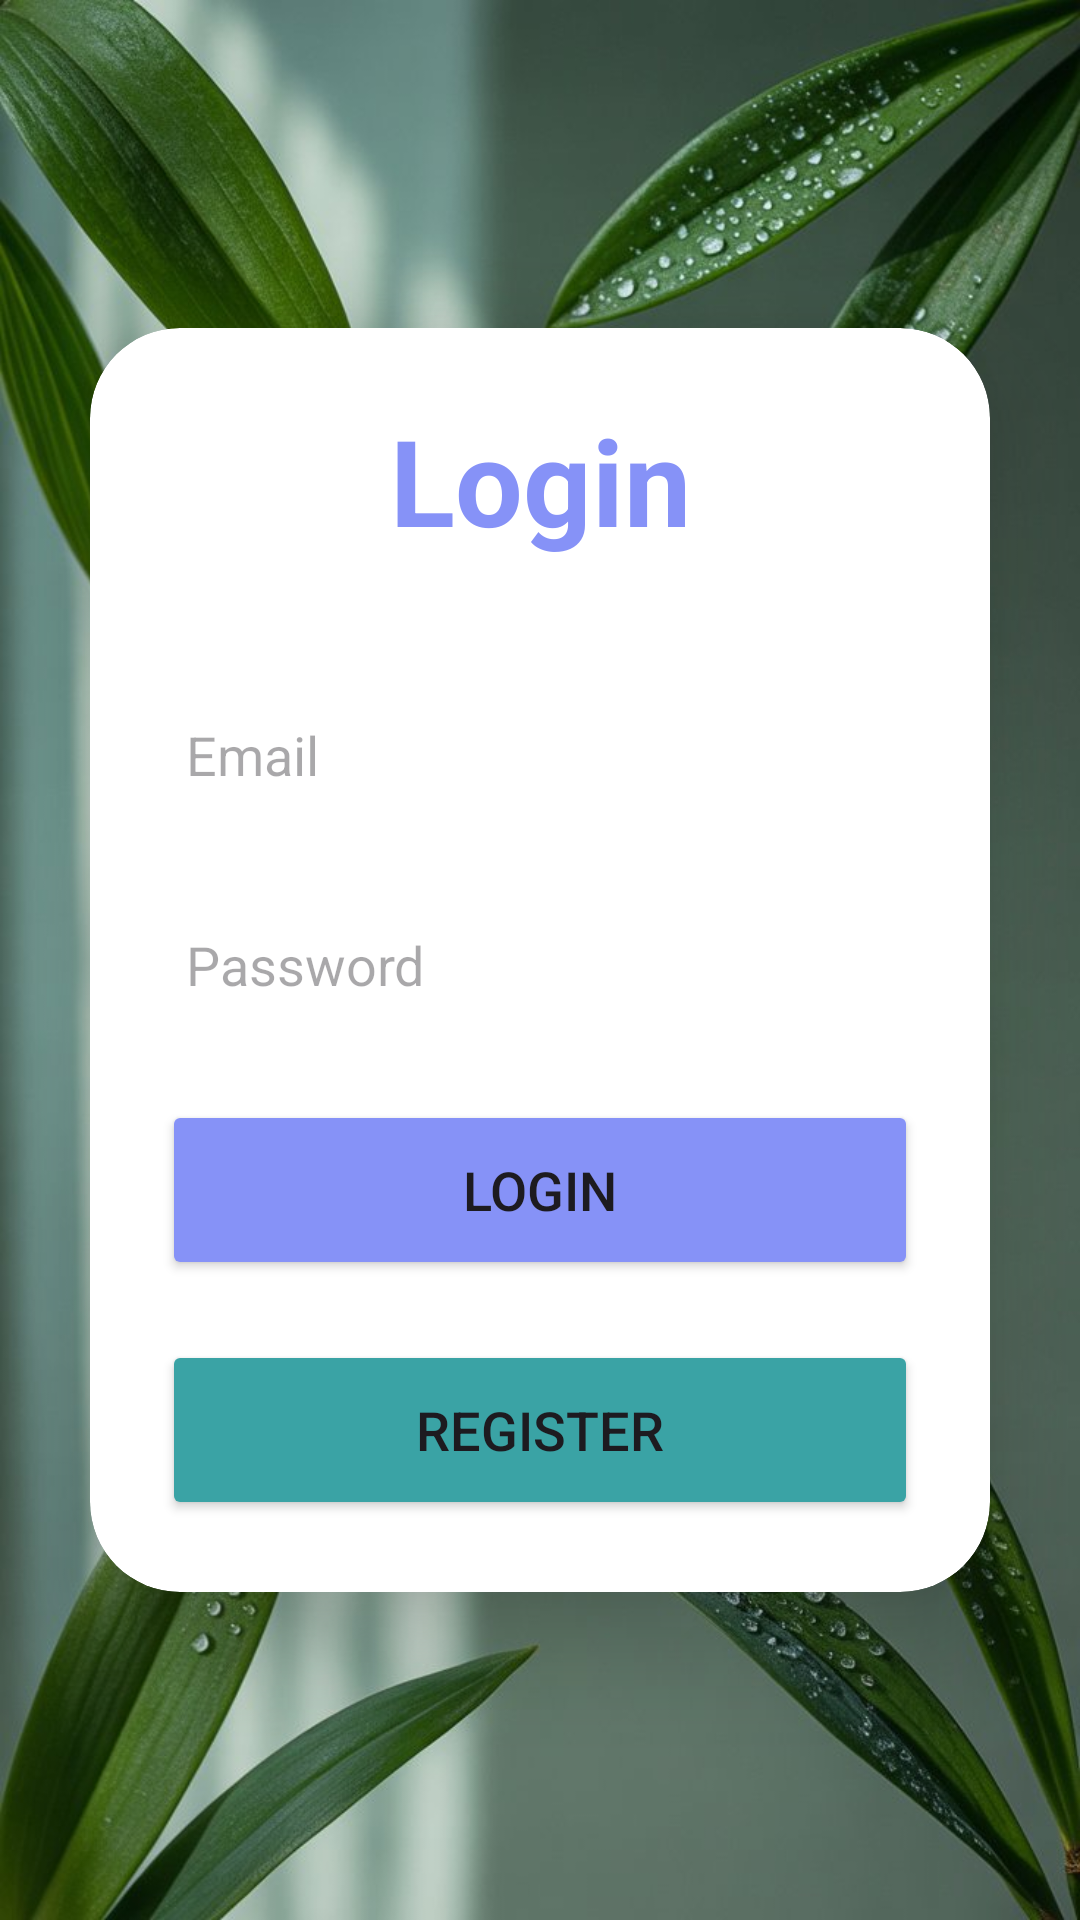

Layout XML and referenced resources for this Android screen:
<!-- AndroidManifest.xml: application theme Theme.DrMeet -->
<!-- res/layout/activity_login.xml -->
<?xml version="1.0" encoding="utf-8"?>
<LinearLayout xmlns:android="http://schemas.android.com/apk/res/android"
    xmlns:app="http://schemas.android.com/apk/res-auto"
    xmlns:tools="http://schemas.android.com/tools"
    android:layout_width="match_parent"
    android:layout_height="match_parent"
    android:orientation="vertical"
    android:gravity="center"
    android:background="@drawable/loggg"
    tools:context=".loginSignup.LoginActivity">

    <androidx.cardview.widget.CardView
        android:layout_width="match_parent"
        android:layout_height="wrap_content"
        android:layout_margin="30dp"
        app:cardCornerRadius="30dp"
        app:cardElevation="20dp"
        android:background="@drawable/custom_edittext">

        <LinearLayout
            android:layout_width="match_parent"
            android:layout_height="wrap_content"
            android:orientation="vertical"
            android:layout_gravity="center_horizontal"
            android:padding="24dp">


            <TextView
                android:layout_width="match_parent"
                android:layout_height="wrap_content"
                android:text="Login"
                android:id="@+id/loginText"
                android:textSize="40sp"
                android:textAlignment="center"
                android:textStyle="bold"
                android:textColor="@color/purple"/>

            <EditText
                android:layout_width="match_parent"
                android:layout_height="50dp"
                android:id="@+id/et_email"
                android:background="@drawable/custom_edittext"
                android:hint="Email"
                android:inputType="text"
                android:padding="8dp"
                android:textColorHighlight="@color/cardview_dark_background"
                android:autofillHints="username"
                android:layout_marginTop="40dp"/>

            <EditText
                android:layout_width="match_parent"
                android:layout_height="50dp"
                android:id="@+id/et_password"
                android:background="@drawable/custom_edittext"
                android:hint="Password"
                android:padding="8dp"
                android:inputType="textPassword"
                android:textColorHighlight="@color/cardview_dark_background"
                android:autofillHints="password"
                android:layout_marginTop="20dp"/>

            <Button
                android:layout_width="match_parent"
                android:layout_height="60dp"
                android:id="@+id/btn_login"
                android:text="Login"
                android:textSize="18sp"
                android:layout_marginTop="20dp"
                android:backgroundTint="@color/purple"
                app:cornerRadius = "20dp"/>

            <Button
                android:layout_width="match_parent"
                android:layout_height="60dp"
                android:id="@+id/btn_register"
                android:text="Register"
                android:textSize="18sp"
                android:layout_marginTop="20dp"
                android:backgroundTint="@color/blue"
                app:cornerRadius = "20dp"/>


        </LinearLayout>

    </androidx.cardview.widget.CardView>

</LinearLayout>
<!-- resources referenced by this layout -->
<resources>
  <color name="blue">#3AA3A5</color>
  <color name="purple">#8692f7</color>
  <!-- drawable loggg: jpeg bitmap (drawable, 121461 bytes) -->
  <style name="Theme.DrMeet" parent="Base.Theme.DrMeet" />
  <style name="Base.Theme.DrMeet" parent="Theme.Material3.DayNight.NoActionBar">
          
          
      </style>
</resources>
